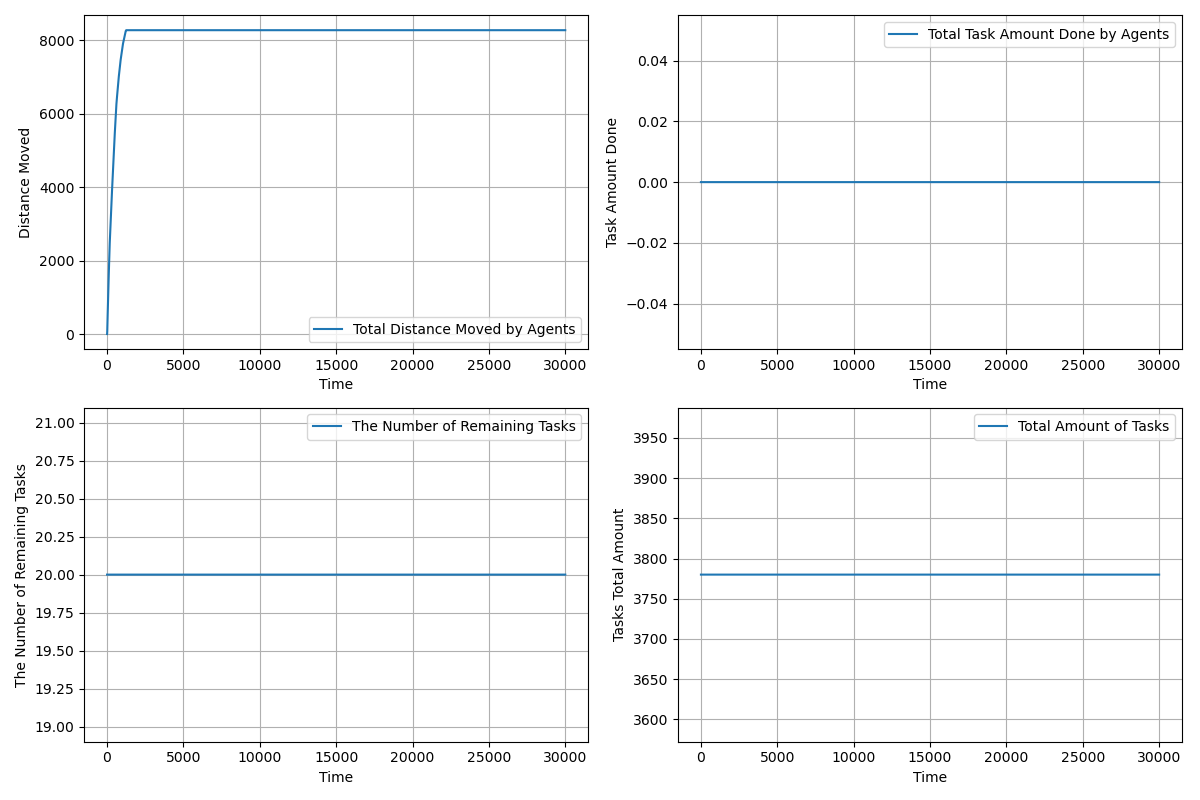

The table this chart was drawn from, first rows:
time, agents_total_distance_moved, agents_total_task_amount_done, completed_tasks, remaining_tasks, tasks_total_amount_left
1.0, 1.5, 0.0, 0, 20, 3780
2.0, 2.493, 0.0, 0, 20, 3780
3.0, 4.435, 0.0, 0, 20, 3780
4.0, 7.325, 0.0, 0, 20, 3780
5.0, 11.16, 0.0, 0, 20, 3780
6.0, 15.95, 0.0, 0, 20, 3780
7.0, 21.69, 0.0, 0, 20, 3780
8.0, 28.38, 0.0, 0, 20, 3780
9.0, 36.02, 0.0, 0, 20, 3780
10.0, 44.61, 0.0, 0, 20, 3780
11.0, 53.65, 0.0, 0, 20, 3780
12.0, 63.58, 0.0, 0, 20, 3780
13.0, 74.42, 0.0, 0, 20, 3780
14.0, 86.16, 0.0, 0, 20, 3780
15.0, 98.8, 0.0, 0, 20, 3780
16.0, 112.3, 0.0, 0, 20, 3780
17.0, 126.8, 0.0, 0, 20, 3780
18.0, 142.1, 0.0, 0, 20, 3780
19.0, 158.3, 0.0, 0, 20, 3780
20.0, 175.5, 0.0, 0, 20, 3780
21.0, 193.5, 0.0, 0, 20, 3780
22.0, 211.5, 0.0, 0, 20, 3780
23.0, 229.5, 0.0, 0, 20, 3780
24.0, 247.5, 0.0, 0, 20, 3780
25.0, 264.5, 0.0, 0, 20, 3780
26.0, 281.5, 0.0, 0, 20, 3780
27.0, 298.5, 0.0, 0, 20, 3780
28.0, 315.5, 0.0, 0, 20, 3780
29.0, 332.5, 0.0, 0, 20, 3780
30.0, 349.5, 0.0, 0, 20, 3780
31.0, 366.5, 0.0, 0, 20, 3780
32.0, 383.5, 0.0, 0, 20, 3780
33.0, 400.5, 0.0, 0, 20, 3780
34.0, 417.5, 0.0, 0, 20, 3780
35.0, 434.5, 0.0, 0, 20, 3780
36.0, 451.5, 0.0, 0, 20, 3780
37.0, 468.5, 0.0, 0, 20, 3780
38.0, 485.5, 0.0, 0, 20, 3780
39.0, 502.5, 0.0, 0, 20, 3780
40.0, 519.5, 0.0, 0, 20, 3780
41.0, 536.4, 0.0, 0, 20, 3780
42.0, 553.4, 0.0, 0, 20, 3780
43.0, 570.3, 0.0, 0, 20, 3780
44.0, 587.2, 0.0, 0, 20, 3780
45.0, 603.2, 0.0, 0, 20, 3780
46.0, 619.2, 0.0, 0, 20, 3780
47.0, 635.2, 0.0, 0, 20, 3780
48.0, 651.2, 0.0, 0, 20, 3780
49.0, 667.2, 0.0, 0, 20, 3780
50.0, 683.2, 0.0, 0, 20, 3780
51.0, 699.2, 0.0, 0, 20, 3780
52.0, 715.2, 0.0, 0, 20, 3780
53.0, 731.2, 0.0, 0, 20, 3780
54.0, 747.2, 0.0, 0, 20, 3780
55.0, 763.1, 0.0, 0, 20, 3780
56.0, 779.1, 0.0, 0, 20, 3780
57.0, 795, 0.0, 0, 20, 3780
58.0, 810, 0.0, 0, 20, 3780
59.0, 825, 0.0, 0, 20, 3780
60.0, 840, 0.0, 0, 20, 3780
... 29,941 more rows
